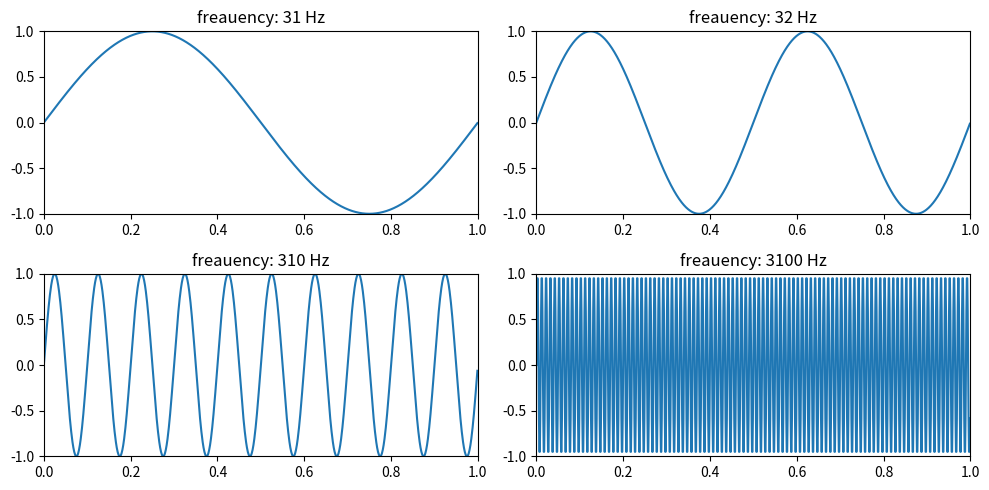

The matplotlib source for this figure:
import matplotlib.pyplot as plt
import numpy as np

t = np.arange(0, 1, 0.001)
Hz = [1, 2, 10, 100]
gs = [np.sin(2 * np.pi * t * h) for h in Hz]

plt.figure(figsize=(10, 5))
for i, g in enumerate(gs):
    plt.subplot(2, 2, i+1), plt.plot(t, g)
    plt.xlim(0, 1), plt.ylim(-1, 1)
    plt.title("freauency: 3%d Hz" % Hz[i])
plt.tight_layout()
plt.show()